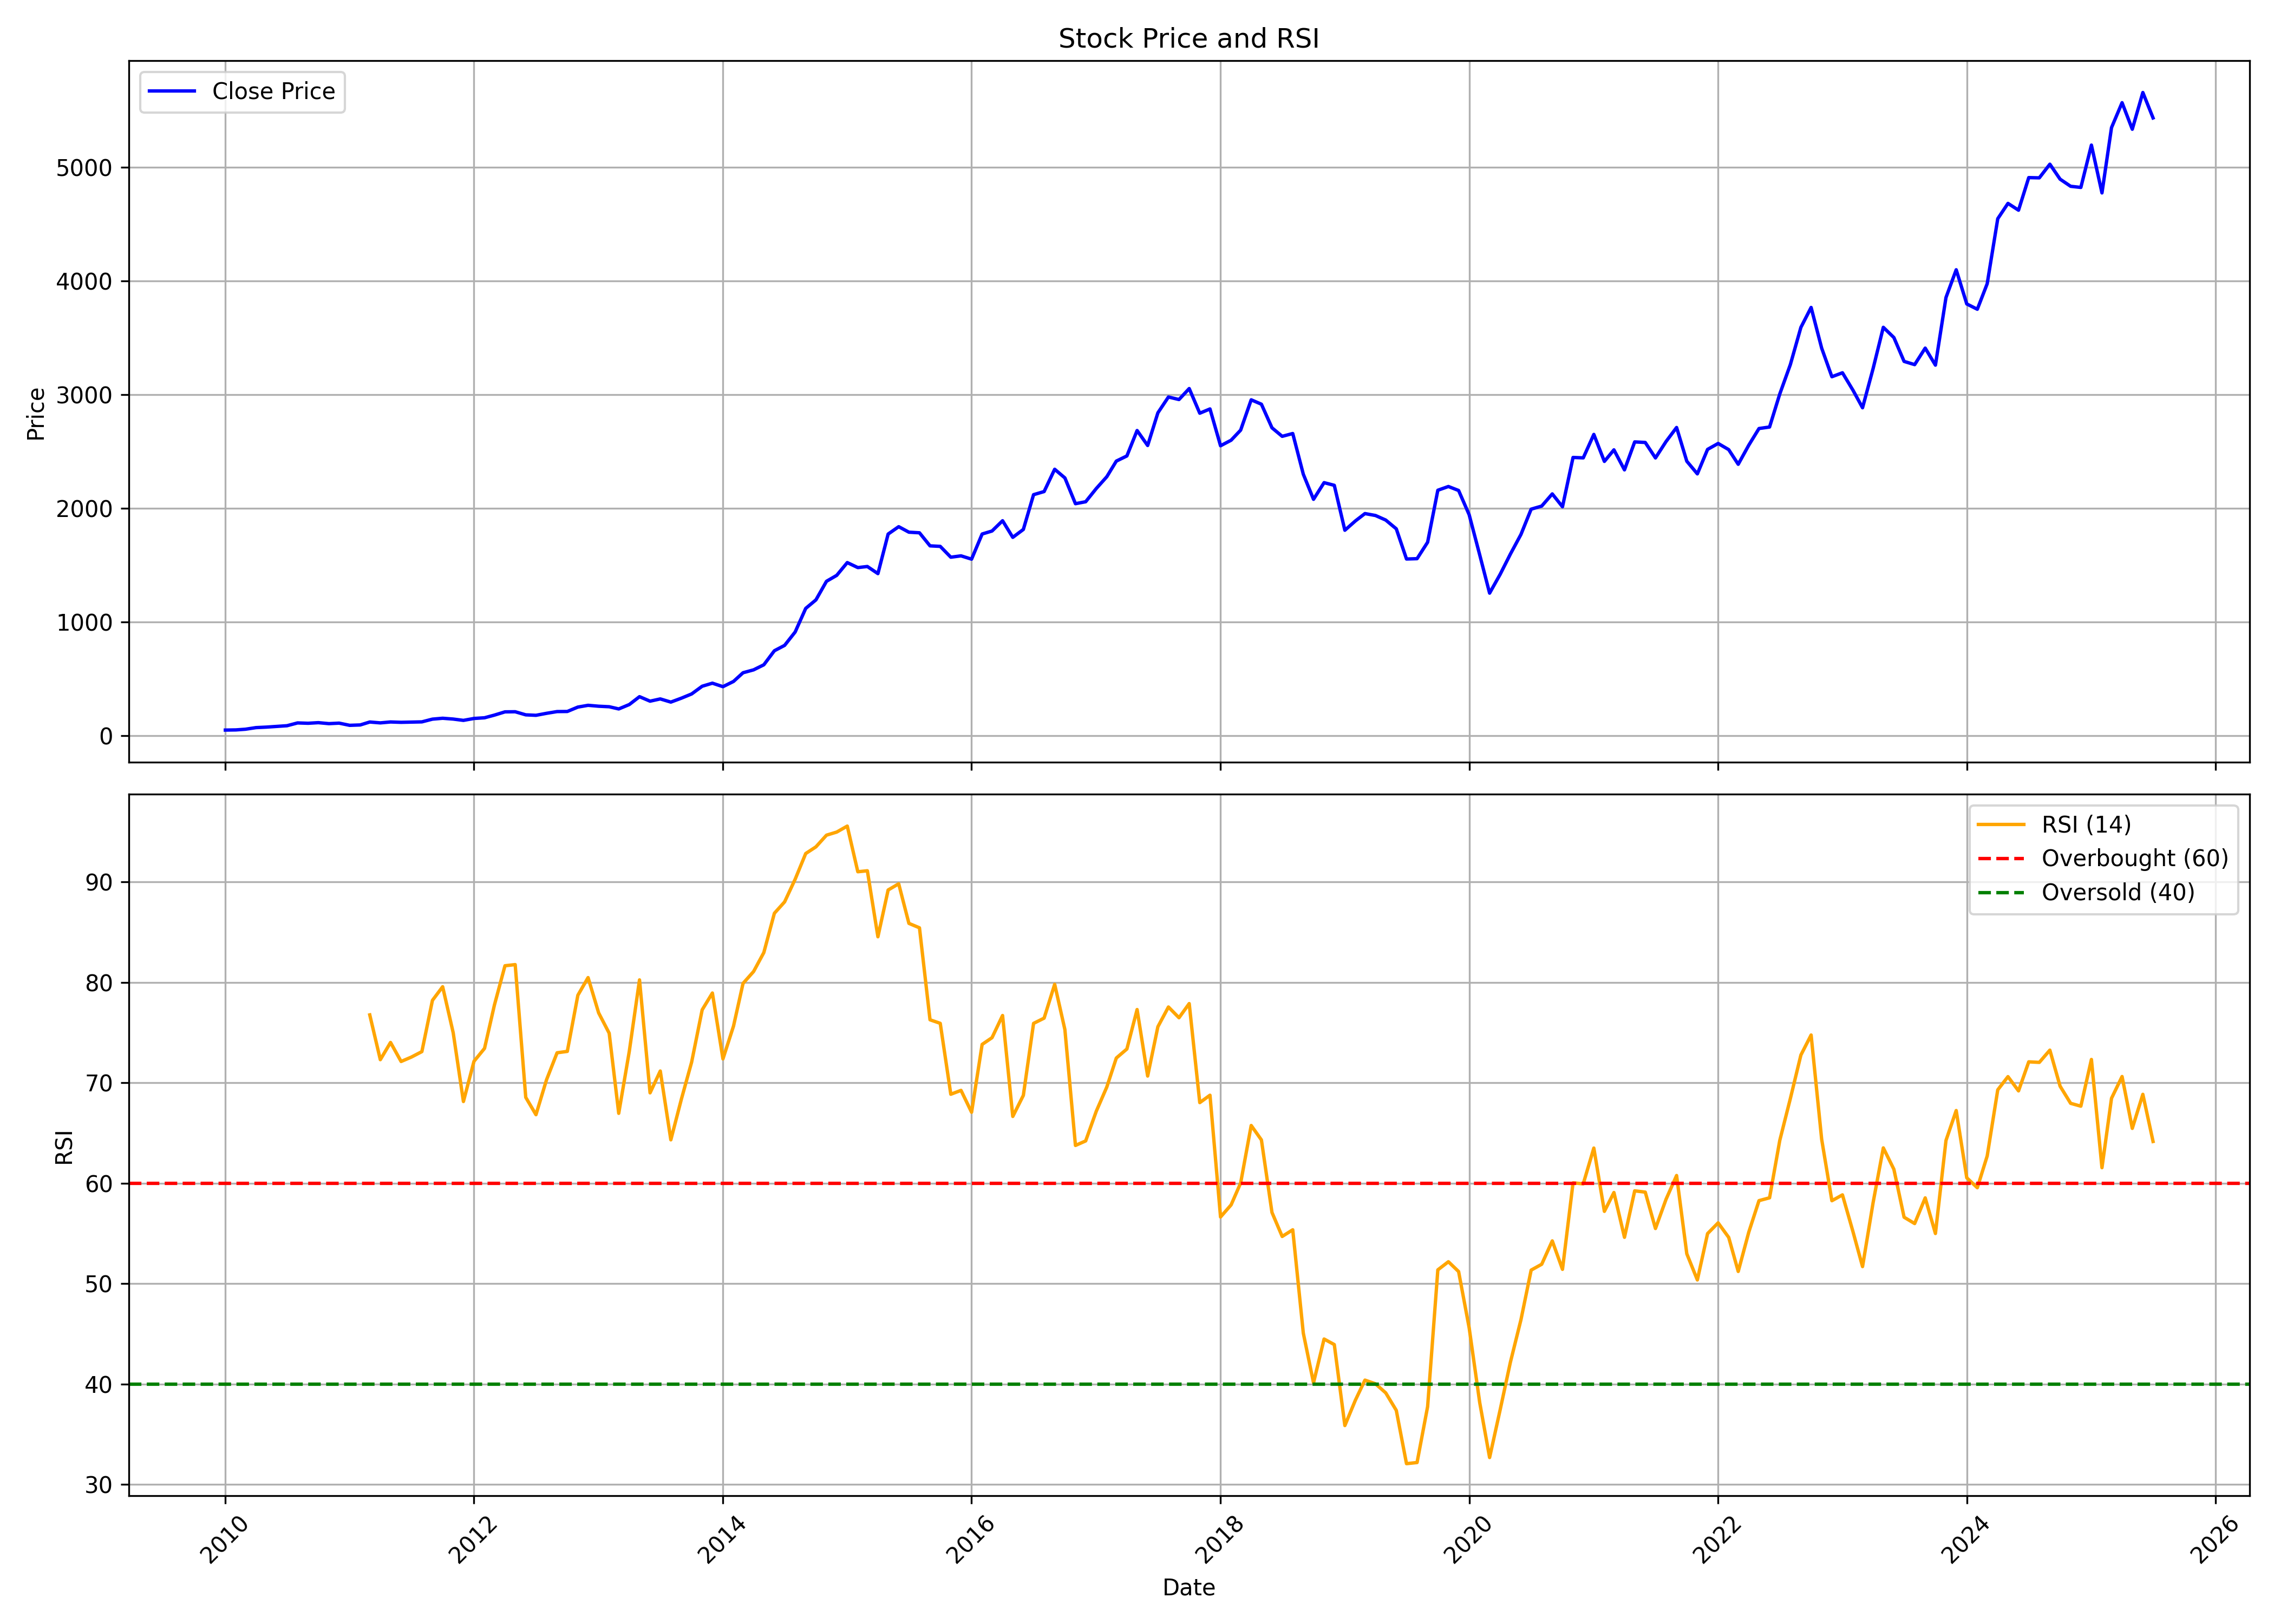

The file beside this chart, header and first rows:
, date, symbol, open, high, low, close, volume, rsi
0, 2010-01-01, EICHERMOT, 58.72, 61.85, 47.75, 50.9, 6548730, 
1, 2010-02-01, EICHERMOT, 51.54, 55.55, 45.72, 52.35, 9329870, 
2, 2010-03-01, EICHERMOT, 52.35, 60.85, 52.35, 58.39, 3786190, 
3, 2010-04-01, EICHERMOT, 59.02, 75.2, 58.44, 72.57, 16761660, 
4, 2010-05-01, EICHERMOT, 71.56, 80.07, 69.78, 76.9, 12857200, 
5, 2010-06-01, EICHERMOT, 77.04, 88.52, 71.26, 83.09, 32514740, 
6, 2010-07-01, EICHERMOT, 83.81, 91.88, 81.19, 89.17, 15711740, 
7, 2010-08-01, EICHERMOT, 89.34, 121.4, 89, 113.8, 21808560, 
8, 2010-09-01, EICHERMOT, 114.8, 119.2, 101.6, 110.8, 6276290, 
9, 2010-10-01, EICHERMOT, 112.2, 130.5, 111.5, 116.1, 5421050, 
10, 2010-11-01, EICHERMOT, 117.8, 131.2, 97.5, 107.5, 5614740, 
11, 2010-12-01, EICHERMOT, 107.3, 113.8, 103.5, 111.9, 3601540, 
12, 2011-01-01, EICHERMOT, 113.2, 117.7, 88.82, 92.68, 5239180, 
13, 2011-02-01, EICHERMOT, 93.24, 105, 87.89, 95.97, 7010560, 
14, 2011-03-01, EICHERMOT, 97.85, 123.5, 91.88, 121.8, 5536200, 76.77
15, 2011-04-01, EICHERMOT, 122.7, 125.2, 111, 114.2, 2269170, 72.31
16, 2011-05-01, EICHERMOT, 115.4, 128.1, 102, 122.2, 9235820, 74.02
17, 2011-06-01, EICHERMOT, 121.7, 128.1, 108.1, 119.1, 7054180, 72.13
18, 2011-07-01, EICHERMOT, 120.9, 125, 113.7, 120.9, 909830, 72.56
19, 2011-08-01, EICHERMOT, 127.1, 132.5, 115.9, 123.1, 1552720, 73.11
20, 2011-09-01, EICHERMOT, 123.1, 151.1, 120.9, 147, 7181560, 78.21
21, 2011-10-01, EICHERMOT, 145.6, 158.2, 145.6, 154.8, 2899840, 79.57
22, 2011-11-01, EICHERMOT, 155.5, 161.3, 144.3, 147.7, 3334650, 74.98
23, 2011-12-01, EICHERMOT, 147.9, 149.7, 124.5, 136.2, 2436210, 68.14
24, 2012-01-01, EICHERMOT, 138.2, 164.8, 133, 153, 1482620, 72.14
25, 2012-02-01, EICHERMOT, 152.1, 168.9, 151.1, 159.1, 2395220, 73.43
26, 2012-03-01, EICHERMOT, 157.8, 183.1, 149.7, 182.5, 4560470, 77.75
27, 2012-04-01, EICHERMOT, 186.7, 218.6, 175.7, 211.1, 6915130, 81.66
28, 2012-05-01, EICHERMOT, 211.1, 216.7, 180.3, 212, 4151670, 81.78
29, 2012-06-01, EICHERMOT, 215.8, 220.9, 180.5, 184.8, 3036650, 68.55
30, 2012-07-01, EICHERMOT, 186.6, 190.2, 175.7, 180.8, 3433510, 66.83
31, 2012-08-01, EICHERMOT, 180.7, 214.4, 175.7, 198.2, 3585650, 70.3
32, 2012-09-01, EICHERMOT, 198.7, 221.8, 189.5, 213.6, 3013190, 72.99
33, 2012-10-01, EICHERMOT, 217.2, 222.3, 191, 214.4, 2578140, 73.13
34, 2012-11-01, EICHERMOT, 210.1, 281.9, 210.1, 253.1, 7581130, 78.72
35, 2012-12-01, EICHERMOT, 253, 273.8, 243.7, 268.6, 3844000, 80.48
36, 2013-01-01, EICHERMOT, 268.6, 276.7, 241.2, 260.7, 2878710, 76.97
37, 2013-02-01, EICHERMOT, 264.1, 268.9, 239.4, 256.1, 5488630, 74.94
38, 2013-03-01, EICHERMOT, 261.5, 263.3, 232.1, 236.8, 2657830, 66.96
39, 2013-04-01, EICHERMOT, 238.3, 277, 232.8, 275.4, 4878400, 73.13
40, 2013-05-01, EICHERMOT, 275.4, 361.5, 273.7, 344.6, 7109400, 80.25
41, 2013-06-01, EICHERMOT, 349.1, 350.6, 299, 305.1, 5198520, 69
42, 2013-07-01, EICHERMOT, 313, 370.5, 307.3, 324.8, 5890700, 71.18
43, 2013-08-01, EICHERMOT, 325.4, 333, 276, 297, 6696430, 64.32
44, 2013-09-01, EICHERMOT, 297.4, 343.1, 290.7, 331.4, 5143390, 68.38
45, 2013-10-01, EICHERMOT, 330.5, 375.8, 326.9, 368.5, 2428710, 72.05
46, 2013-11-01, EICHERMOT, 368.6, 449.6, 365.9, 436.4, 4022880, 77.27
47, 2013-12-01, EICHERMOT, 438.8, 497.1, 433.8, 463.2, 6355380, 78.95
48, 2014-01-01, EICHERMOT, 465.9, 481.1, 429, 432.5, 2407220, 72.38
49, 2014-02-01, EICHERMOT, 428.9, 479.4, 409.7, 478.5, 6139690, 75.65
50, 2014-03-01, EICHERMOT, 474.2, 572.5, 470.7, 555, 6790510, 79.9
51, 2014-04-01, EICHERMOT, 558.4, 596.6, 539.1, 580.5, 4768160, 81.09
52, 2014-05-01, EICHERMOT, 580.5, 700.6, 574.8, 624.9, 6758930, 82.98
53, 2014-06-01, EICHERMOT, 625.3, 760.5, 622.5, 748.3, 5917420, 86.89
54, 2014-07-01, EICHERMOT, 747.4, 850.9, 737.7, 795.5, 4254830, 88.02
55, 2014-08-01, EICHERMOT, 789.2, 995.4, 784.4, 913.2, 8182050, 90.28
56, 2014-09-01, EICHERMOT, 918.1, 1158, 917.3, 1121, 16134070, 92.84
57, 2014-10-01, EICHERMOT, 1141, 1200, 1017, 1196, 7288850, 93.51
58, 2014-11-01, EICHERMOT, 1077, 1418, 1077, 1359, 11163580, 94.67
59, 2014-12-01, EICHERMOT, 1359, 1478, 1282, 1411, 13564730, 94.98
... 127 more rows
